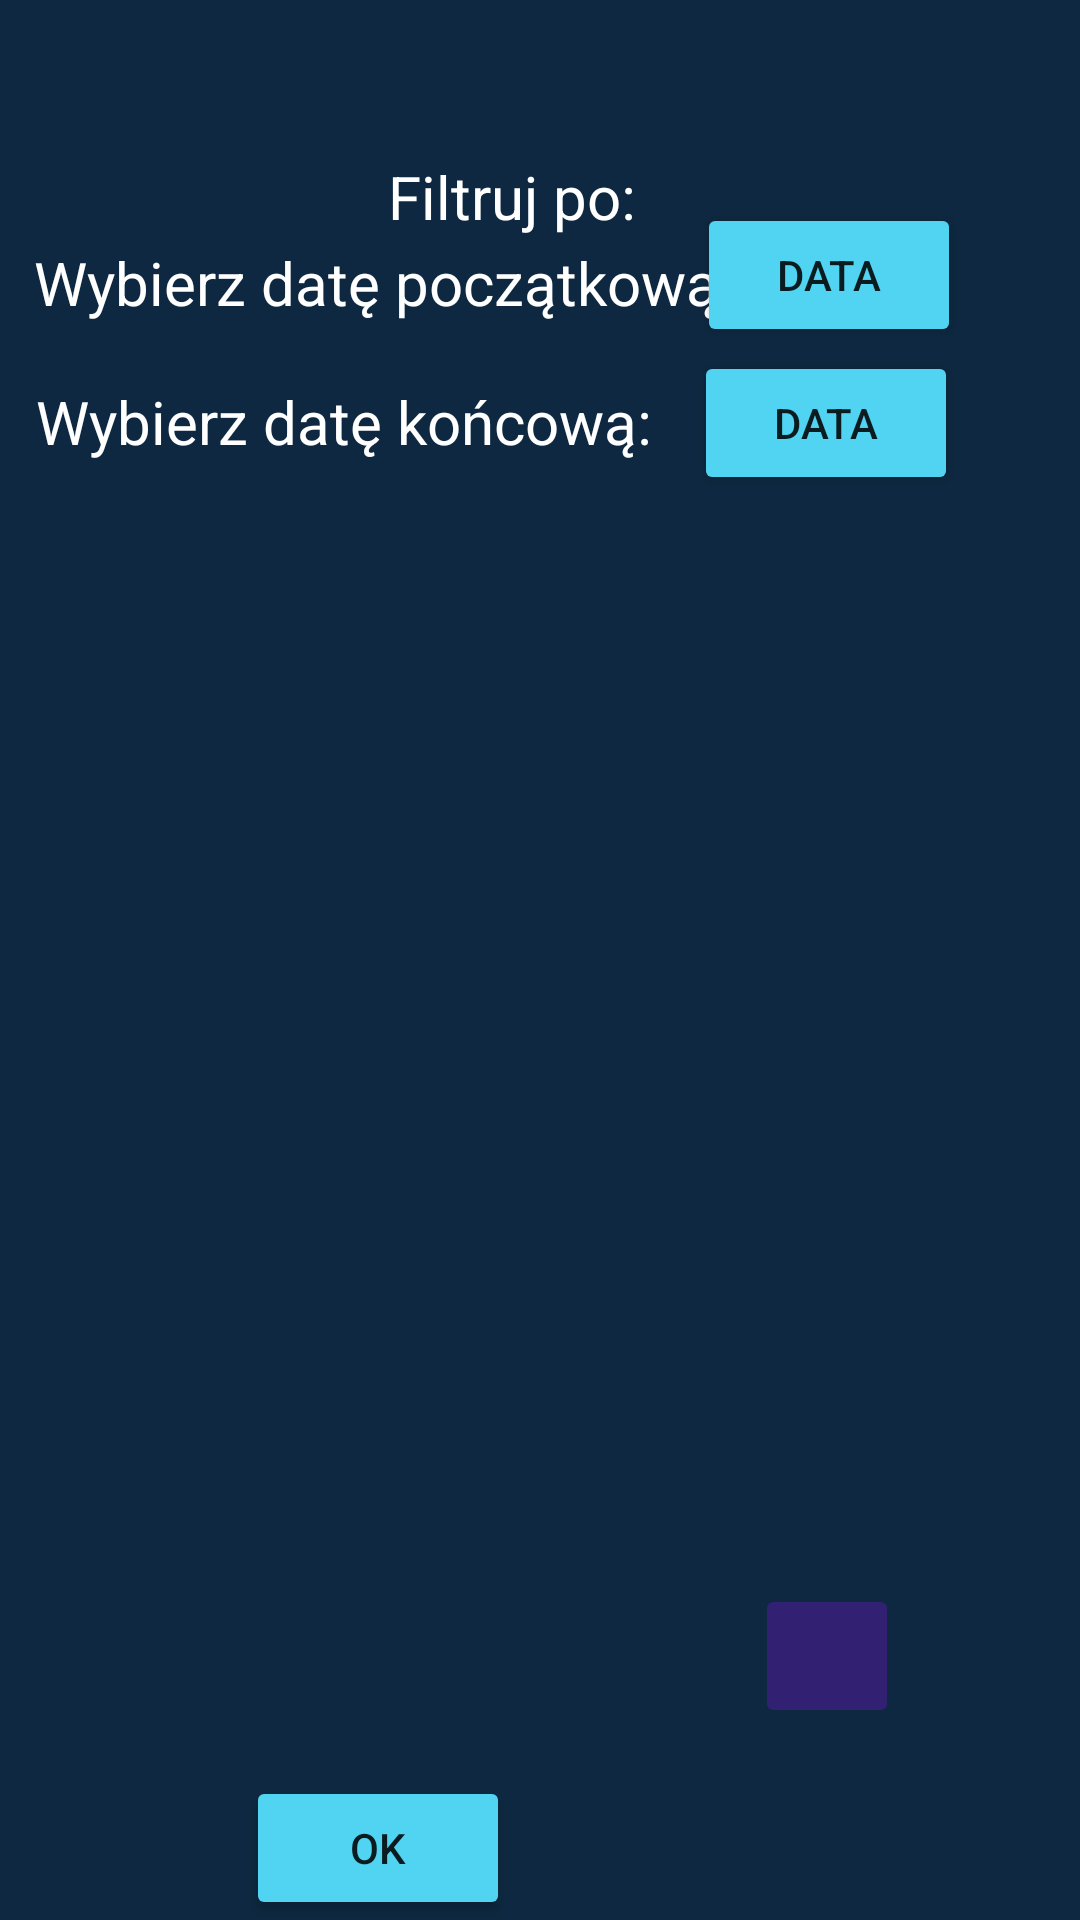

Android layout source for this screen:
<!-- AndroidManifest.xml: application theme Theme.PiggerBank -->
<!-- res/layout/fragment_filters.xml -->
<?xml version="1.0" encoding="utf-8"?>
<androidx.constraintlayout.widget.ConstraintLayout xmlns:android="http://schemas.android.com/apk/res/android"
    xmlns:app="http://schemas.android.com/apk/res-auto"
    xmlns:tools="http://schemas.android.com/tools"
    android:layout_width="match_parent"
    android:layout_height="match_parent"
    android:background="#0D2840"
    tools:context=".FiltersFragment">


    

    <Button
        android:id="@+id/ok_button"
        android:layout_width="wrap_content"
        android:layout_height="wrap_content"
        android:backgroundTint="@color/morski"
        android:text="ok"
        app:layout_constraintBottom_toBottomOf="parent"
        app:layout_constraintEnd_toStartOf="@+id/back_button"
        app:layout_constraintStart_toStartOf="parent"
        tools:ignore="MissingConstraints" />

    <TextView
        android:id="@+id/textView17"
        android:layout_width="100dp"
        android:layout_height="wrap_content"
        android:layout_marginTop="52dp"
        android:text="Filtruj po:"
        android:textColor="@color/white"
        android:textSize="20dp"
        app:layout_constraintEnd_toEndOf="parent"
        app:layout_constraintHorizontal_bias="0.498"
        app:layout_constraintStart_toStartOf="parent"
        app:layout_constraintTop_toTopOf="parent" />

    <ImageButton
        android:id="@+id/back_button"
        android:layout_width="wrap_content"
        android:layout_height="wrap_content"
        android:layout_marginBottom="64dp"
        android:backgroundTint="@color/fiolet"
        android:contentDescription="cofnij do ekranu start"
        android:minWidth="48dp"
        android:minHeight="48dp"
        android:src="@drawable/back_arrow"
        app:layout_constraintBottom_toBottomOf="parent"
        app:layout_constraintEnd_toEndOf="parent"
        app:layout_constraintHorizontal_bias="0.807"
        app:layout_constraintStart_toStartOf="parent"
        tools:ignore="MissingConstraints" />

   


    <TextView
        android:id="@+id/textDate"
        android:layout_width="wrap_content"
        android:layout_height="wrap_content"
        android:text="Wybierz datę początkową:"
        android:textColor="@color/white"
        android:textSize="20dp"
        android:translationX="0dp"
        android:translationY="-20dp"
        app:layout_constraintBottom_toBottomOf="parent"
        app:layout_constraintEnd_toEndOf="parent"
        app:layout_constraintHorizontal_bias="0.09"
        app:layout_constraintLeft_toLeftOf="parent"
        app:layout_constraintRight_toRightOf="parent"
        app:layout_constraintStart_toStartOf="parent"
        app:layout_constraintTop_toTopOf="parent"
        app:layout_constraintVertical_bias="0.164" />

    <TextView
        android:id="@+id/textDate2"
        android:layout_width="wrap_content"
        android:layout_height="wrap_content"
        android:text="Wybierz datę końcową:"
        android:textColor="@color/white"
        android:textSize="20dp"
        android:translationX="0dp"
        android:translationY="-20dp"
        app:layout_constraintBottom_toBottomOf="parent"
        app:layout_constraintEnd_toEndOf="parent"
        app:layout_constraintHorizontal_bias="0.078"
        app:layout_constraintLeft_toLeftOf="parent"
        app:layout_constraintRight_toRightOf="parent"
        app:layout_constraintStart_toStartOf="parent"
        app:layout_constraintTop_toTopOf="parent"
        app:layout_constraintVertical_bias="0.24" />

    <Button
        android:id="@+id/buttonDate"
        android:layout_width="wrap_content"
        android:layout_height="wrap_content"
        android:backgroundTint="@color/morski"
        android:text="DATA"
        android:translationX="80dp"
        android:translationY="-50dp"
        app:layout_constraintBottom_toBottomOf="parent"
        app:layout_constraintEnd_toEndOf="parent"
        app:layout_constraintHorizontal_bias="0.56"
        app:layout_constraintStart_toStartOf="parent"
        app:layout_constraintTop_toTopOf="parent"
        app:layout_constraintVertical_bias="0.199" />

    <Button
        android:id="@+id/buttonDate2"
        android:layout_width="wrap_content"
        android:layout_height="wrap_content"
        android:backgroundTint="@color/morski"
        android:text="DATA"
        android:translationX="80dp"
        android:translationY="-50dp"
        app:layout_constraintBottom_toBottomOf="parent"
        app:layout_constraintEnd_toEndOf="parent"
        app:layout_constraintHorizontal_bias="0.154"
        app:layout_constraintStart_toStartOf="@+id/textView17"
        app:layout_constraintTop_toTopOf="parent"
        app:layout_constraintVertical_bias="0.282" />

    <androidx.recyclerview.widget.RecyclerView
        android:id="@+id/recycler_view"
        android:layout_width="match_parent"
        android:layout_height="400dp"
        app:layout_constraintBottom_toTopOf="@+id/ok_button"
        app:layout_constraintTop_toBottomOf="@+id/textView17"
        app:layout_constraintVertical_bias="0.659"
        tools:ignore="MissingConstraints"
        tools:layout_editor_absoluteX="0dp"
        tools:listitem="@layout/card_view_category" />


</androidx.constraintlayout.widget.ConstraintLayout>
<!-- res/layout/card_view_category.xml (included above) -->
<?xml version="1.0" encoding="utf-8"?>
<androidx.cardview.widget.CardView
    xmlns:android="http://schemas.android.com/apk/res/android"
    xmlns:app="http://schemas.android.com/apk/res-auto"
    android:layout_width="match_parent"
    android:layout_height="50dp"
    android:layout_margin="8dp"
    app:cardElevation="4dp"
    >

    <LinearLayout
        android:visibility="visible"
        android:id="@+id/view_foreground"
        android:background="@android:color/white"
        android:layout_margin="13dp"
        android:orientation="horizontal"
        android:layout_gravity="center_vertical"
        android:layout_width="match_parent"
        android:layout_height="match_parent"
        >

        <LinearLayout
            android:orientation="vertical"
            android:layout_weight="9"
            android:layout_width="150dp"
            android:layout_height="wrap_content">

            <TextView
                android:id="@+id/cart_item_catName"
                android:layout_width="wrap_content"
                android:layout_height="wrap_content"
                android:layout_marginLeft="10dp"
                android:gravity="center_vertical|start"
                android:text="Kategoria 01"
                android:textStyle="bold" />

        </LinearLayout>

        <LinearLayout
            android:orientation="vertical"
            android:layout_weight="9"
            android:layout_width="150dp"
            android:layout_height="wrap_content">

            <TextView
                android:id="@+id/cart_item_catUpper"
                android:layout_width="wrap_content"
                android:layout_height="wrap_content"
                android:layout_marginRight="10dp"
                android:gravity="center_vertical|start"
                android:text="Przychody" />

        </LinearLayout>
    </LinearLayout>
</androidx.cardview.widget.CardView>
<!-- resources referenced by this layout -->
<resources>
  <color name="fiolet">#FF322073</color>
  <color name="morski">#FF50D4F2</color>
  <color name="white">#FFFFFFFF</color>
  <string name="textview">TextView</string>
  <style name="Theme.PiggerBank" parent="Theme.MaterialComponents.DayNight.DarkActionBar">
          
          <item name="colorPrimary">@color/ciemnygratanzielen</item>
          <item name="colorPrimaryVariant">@color/ciemnygratanzielen</item>
          <item name="colorOnPrimary">@color/white</item>
          
          <item name="colorSecondary">@color/teal_200</item>
          <item name="colorSecondaryVariant">@color/teal_700</item>
          <item name="colorOnSecondary">@color/white</item>
          
          <item name="android:statusBarColor">?attr/colorPrimaryVariant</item>
          
      </style>
  <color name="ciemnygratanzielen">#FF0D2840</color>
  <color name="teal_200">#FF03DAC5</color>
  <color name="teal_700">#FF018786</color>
</resources>
